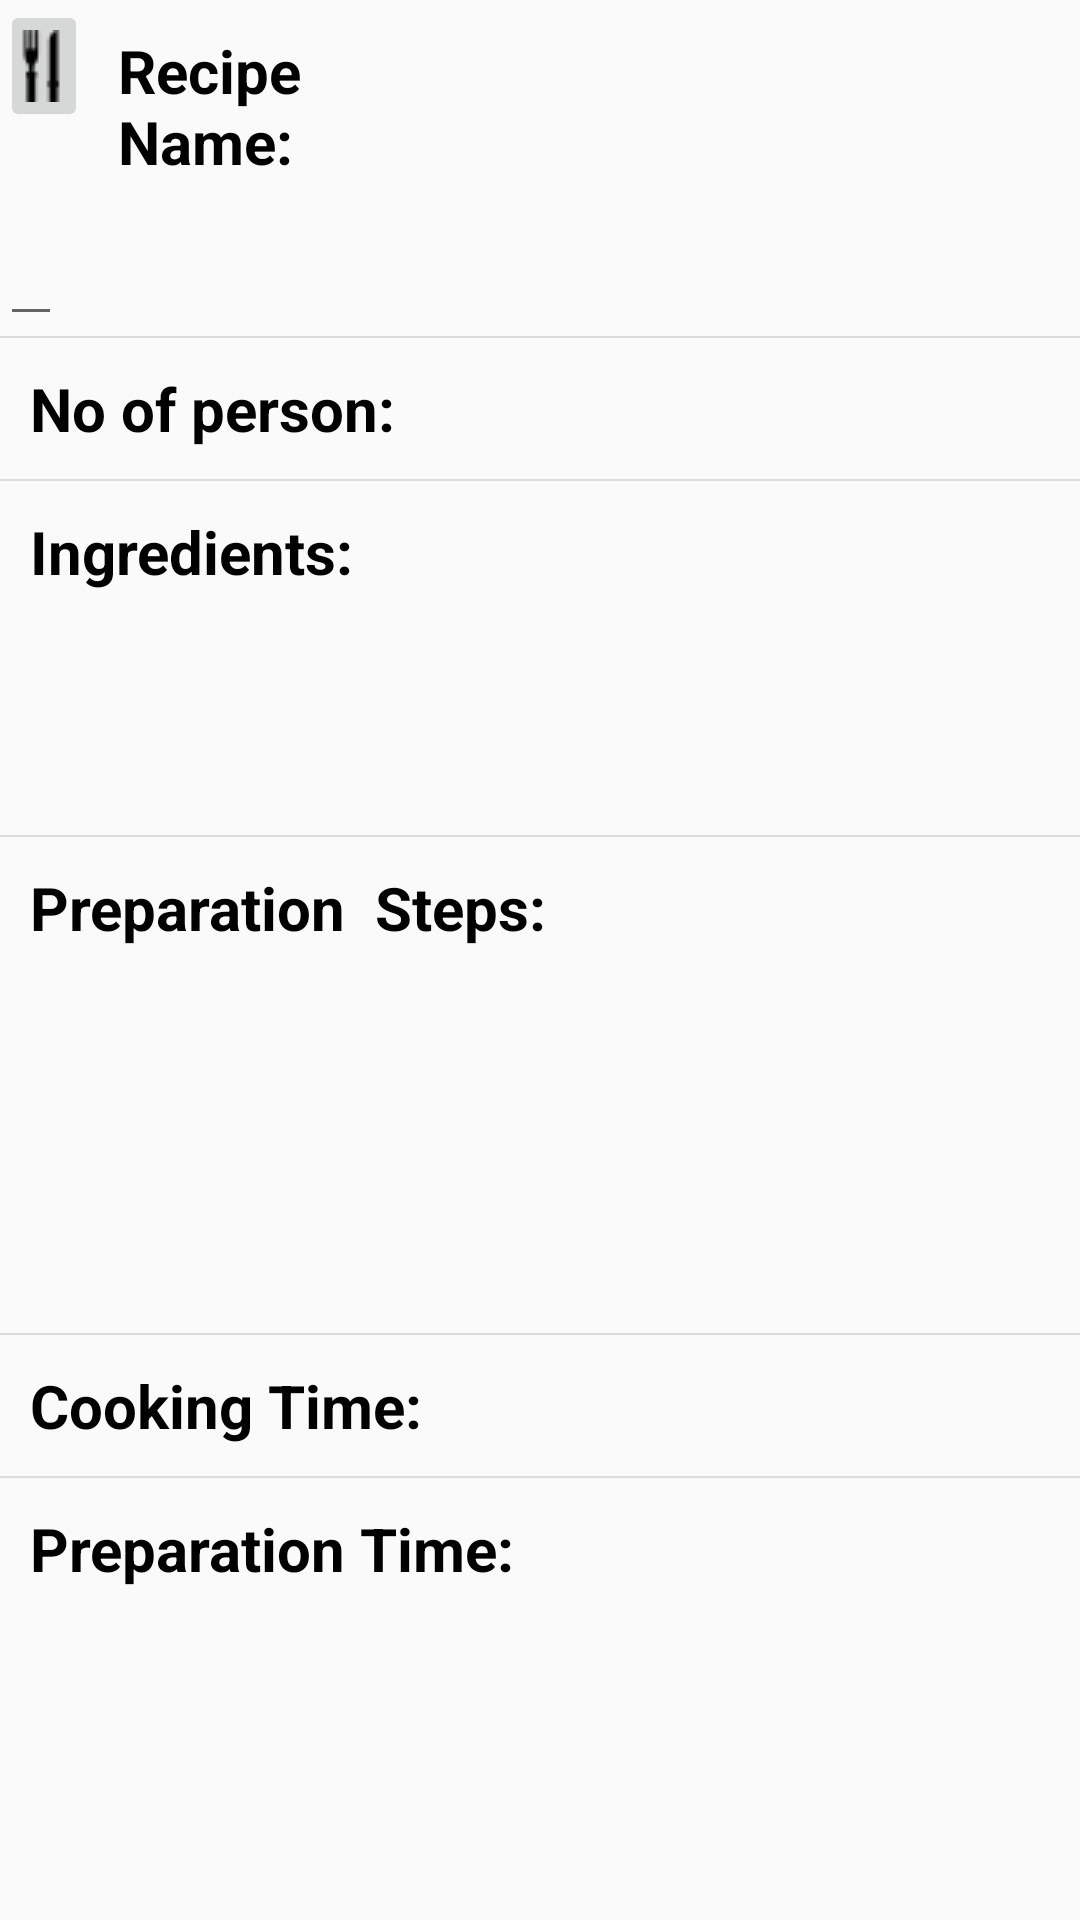

Write the Android layout XML for this screen, with the resource values it uses.
<!-- AndroidManifest.xml: application theme AppTheme -->
<!-- res/layout/activity_details.xml -->
<?xml version="1.0" encoding="utf-8"?>
<ScrollView xmlns:app="http://schemas.android.com/apk/res-auto"
    android:layout_height="match_parent"
    android:layout_width="match_parent"
    xmlns:android="http://schemas.android.com/apk/res/android" >


    <LinearLayout
        android:layout_height="match_parent"
        android:layout_width="match_parent"
        android:orientation="vertical"
        xmlns:android="http://schemas.android.com/apk/res/android"
        android:weightSum="8">


        <LinearLayout
            android:layout_width="match_parent"
            android:layout_height="0dp"
            android:orientation="horizontal"
            android:layout_weight="1"
            android:weightSum="2">

            <ImageButton
                android:id="@+id/imageButton"
                android:layout_width="35dp"
                android:layout_height="wrap_content"
                android:layout_weight="1"
                app:srcCompat="@drawable/dish" />

            <TextView
                android:layout_width="wrap_content"
                android:layout_height="wrap_content"
                android:layout_weight="1"
                android:padding="10dp"
                android:text="Recipe Name:"
                android:textColor="#000000"
                android:textSize="20dp"
                android:textStyle="bold" />

            <TextView
                android:id="@+id/tv_recipe"
                android:layout_width="192dp"
                android:layout_height="wrap_content"
                android:layout_weight="1"
                android:padding="10dp"
                android:textColor="#000000"
                android:textSize="20dp"
                android:textStyle="bold" />
        </LinearLayout>

        <EditText
            android:layout_width="wrap_content"
            android:layout_height="wrap_content"
            android:id="@+id/update1"/>

        <View style="@style/Divider"/>

        <LinearLayout
            android:layout_width="match_parent"
            android:layout_height="0dp"
            android:orientation="horizontal"
            android:layout_weight="1"
            android:weightSum="2">

            <TextView
                android:layout_width="wrap_content"
                android:layout_height="wrap_content"
                android:text="No of person:"
                android:textStyle="bold"
                android:textSize="20dp"
                android:textColor="#000000"
                android:layout_weight="1"
                android:padding="10dp"
                />

            <TextView
                android:layout_width="wrap_content"
                android:layout_height="wrap_content"
                android:id="@+id/tv_person"
                android:textStyle="bold"
                android:textSize="20dp"
                android:textColor="#000000"
                android:layout_weight="1"
                android:padding="10dp"
                />
        </LinearLayout>

        <View style="@style/Divider"/>

        <LinearLayout
            android:layout_width="match_parent"
            android:layout_height="0dp"
            android:orientation="horizontal"
            android:layout_weight="2"
            android:weightSum="4">

            <TextView
                android:layout_width="290dp"
                android:layout_height="wrap_content"
                android:layout_weight="2"
                android:padding="10dp"
                android:text="Ingredients:"
                android:textColor="#000000"
                android:textSize="20dp"
                android:textStyle="bold" />

            <TextView
                android:layout_width="wrap_content"
                android:layout_height="wrap_content"
                android:id="@+id/tv_ingredients"
                android:textStyle="bold"
                android:textSize="20dp"
                android:textColor="#000000"
                android:layout_weight="2"
                android:padding="10dp"
                android:lines="4"
                android:inputType="textMultiLine"/>
        </LinearLayout>

        <View style="@style/Divider"/>

        <LinearLayout
            android:layout_width="match_parent"
            android:layout_height="0dp"
            android:orientation="horizontal"
            android:layout_weight="2"
            android:weightSum="2">

            <TextView
                android:layout_width="290dp"
                android:layout_height="99dp"
                android:layout_weight="1"
                android:padding="10dp"
                android:text="Preparation  Steps:"
                android:textColor="#000000"
                android:textSize="20dp"
                android:textStyle="bold" />

            <TextView
                android:layout_width="wrap_content"
                android:layout_height="wrap_content"
                android:id="@+id/tv_preparation"
                android:textStyle="bold"
                android:textSize="20dp"
                android:textColor="#000000"
                android:layout_weight="1"
                android:padding="10dp"
                android:inputType="textMultiLine"
                android:lines="6"
                android:maxLines="6"
                android:scrollbars="vertical"/>
        </LinearLayout>

        <View style="@style/Divider"/>

        <LinearLayout
            android:layout_width="match_parent"
            android:layout_height="0dp"
            android:orientation="horizontal"
            android:layout_weight="1"
            android:weightSum="2">

            <TextView
                android:layout_width="wrap_content"
                android:layout_height="wrap_content"
                android:text="Cooking Time:"
                android:textStyle="bold"
                android:textSize="20dp"
                android:textColor="#000000"
                android:layout_weight="1"
                android:padding="10dp"
                />

            <TextView
                android:id="@+id/tv_cooking"
                android:layout_width="143dp"
                android:layout_height="wrap_content"
                android:layout_weight="1"
                android:padding="10dp"
                android:textColor="#000000"
                android:textSize="20dp"
                android:textStyle="bold" />
        </LinearLayout>

        <View style="@style/Divider"/>

        <LinearLayout
            android:layout_width="match_parent"
            android:layout_height="0dp"
            android:orientation="horizontal"
            android:layout_weight="1"
            android:weightSum="2">

            <TextView
                android:layout_width="wrap_content"
                android:layout_height="wrap_content"
                android:text="Preparation Time:"
                android:textStyle="bold"
                android:textSize="20dp"
                android:textColor="#000000"
                android:layout_weight="1"
                android:padding="10dp"
                />

            <TextView
                android:id="@+id/tv_preparationtime"
                android:layout_width="173dp"
                android:layout_height="wrap_content"
                android:layout_weight="1"
                android:padding="10dp"
                android:textColor="#000000"
                android:textSize="20dp"
                android:textStyle="bold" />
        </LinearLayout>


    </LinearLayout>
</ScrollView>
<!-- resources referenced by this layout -->
<resources>
  <!-- drawable dish: png bitmap (drawable, 341 bytes) -->
  <style name="Divider">
          <item name="android:layout_width">match_parent</item>
          <item name="android:layout_height">0.5dp</item>
          <item name="android:background">?android:attr/listDivider</item>
      </style>
  <style name="AppTheme" parent="Theme.AppCompat.Light.DarkActionBar">
          
          <item name="colorPrimary">@color/colorPrimary</item>
          <item name="colorPrimaryDark">@color/colorPrimaryDark</item>
          <item name="colorAccent">@color/colorAccent</item>
      </style>
  <color name="colorPrimary">#3F51B5</color>
  <color name="colorPrimaryDark">#303F9F</color>
  <color name="colorAccent">#FF4081</color>
</resources>
